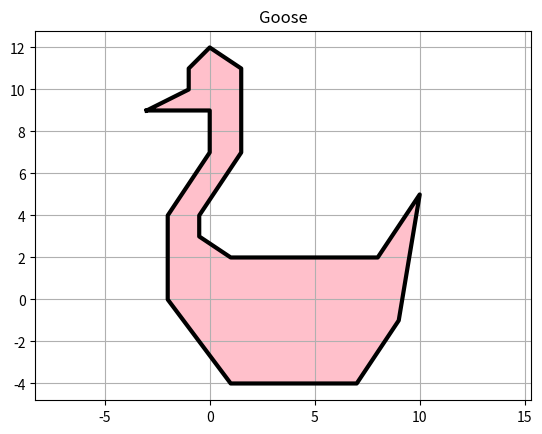
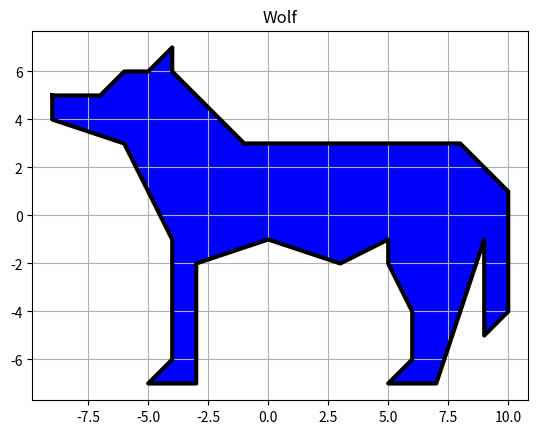
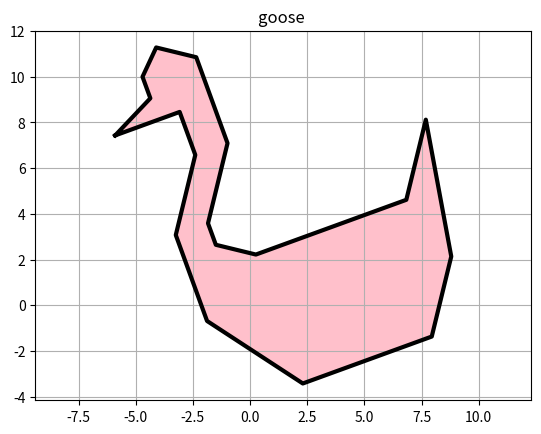

Recreate these plots in Python, in order.
import numpy as np
import matplotlib.pyplot as plt
def plot_figure(coordinates, title, color, contour_width):
    plt.figure()
    plt.plot(coordinates[:, 0], coordinates[:, 1], "black", linewidth=contour_width)
    plt.fill(coordinates[:, 0], coordinates[:, 1], color)
    plt.title(title)
    plt.axis('equal')
    plt.grid(True)
    plt.show()
def rotate_object_by_degrees(object, degree):
    degree = np.radians(degree)
    rotation_matrix = np.array([[np.cos(degree), -np.sin(degree)], [np.sin(degree), np.cos(degree)]])
    object = np.dot(object, rotation_matrix)
    return object

goose = np.array([[-3, 9], [-1, 10], [-1, 11], [0, 12], [1.5, 11], [1.5, 7], [-0.5, 4], [-0.5, 3], [1, 2], [8, 2], [10, 5], [9, -1], [7, -4], [1, -4], [-2, 0], [-2, 4], [0, 7], [0, 9], [-3, 9]])
wolf = np.array([[-9, 5], [-7, 5], [-6, 6], [-5, 6], [-4, 7], [-4, 6], [-1, 3], [8, 3], [10, 1], [10, -4], [9, -5], [9, -1], [7, -7], [5, -7], [6, -6], [6, -4], [5, -2], [5, -1], [3, -2], [0, -1], [-3, -2], [-3, -7], [-5, -7], [-4, -6], [-4, -1], [-6, 3], [-9, 4], [-9, 5]])

plot_figure(goose, 'Goose', 'pink', 3)
plot_figure(wolf, 'Wolf', 'blue', 3)
plot_figure(rotate_object_by_degrees(goose, -20),'goose ', 'pink', 3)